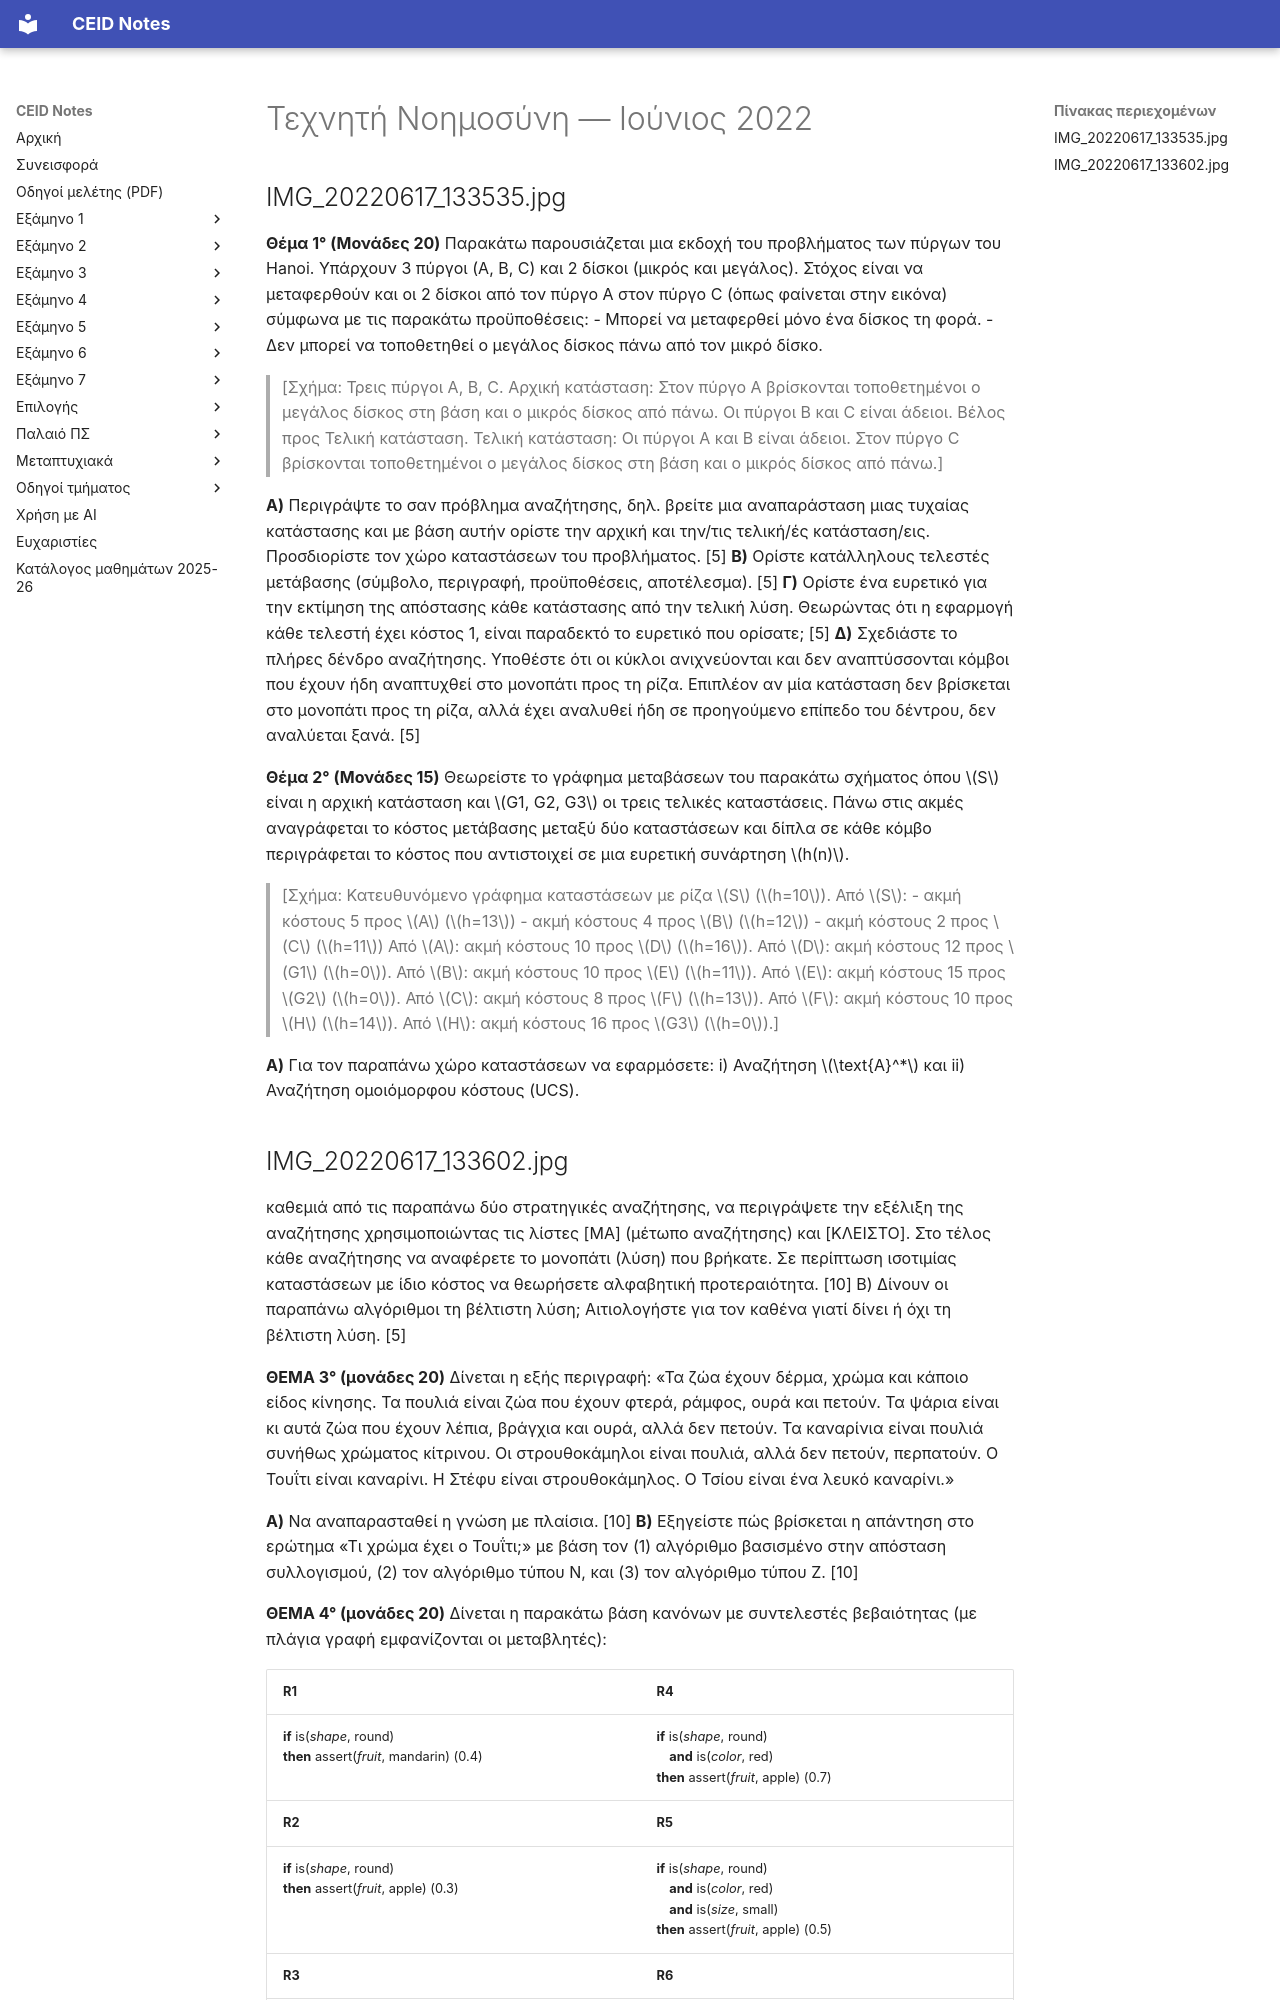

repository: kdngiorgos/ceid-notes · page: Semesters/Semester 5 (5ο Εξάμηνο)/Τεχνητή Νοημοσύνη - CEID_24Y351/Previous Exams/2022-06.html · generator: mkdocs

---
course: CEID_24Y351
session: 2022-06
label: Ιούνιος 2022
sources:
- IMG_20220617_133535.jpg
- IMG_20220617_133602.jpg
- IMG_3335.png
- 2234.png
format: open
duration_min: null
notes: Θέμα 1 (Hanoi) και θέμα αναζήτησης. Το IMG_3335.png είναι διπλότυπη, θολή φωτογραφία των ίδιων σελίδων (επιβεβαιώθηκε). Το 2234.png είναι λυμένη «Άσκηση 4» (γράφημα, πίνακας «Απάντηση») που δεν αντιστοιχεί σε θέμα αυτής της εξέτασης· δεν μεταγράφεται εδώ.
transcription: verbatim
solutions: community
---
# Τεχνητή Νοημοσύνη — Ιούνιος 2022

## IMG_20220617_133535.jpg

**Θέμα 1° (Μονάδες 20)** Παρακάτω παρουσιάζεται μια εκδοχή του προβλήματος των πύργων του Hanoi. Υπάρχουν 3 πύργοι (A, B, C) και 2 δίσκοι (μικρός και μεγάλος). Στόχος είναι να μεταφερθούν και οι 2 δίσκοι από τον πύργο A στον πύργο C (όπως φαίνεται στην εικόνα) σύμφωνα με τις παρακάτω προϋποθέσεις:
- Μπορεί να μεταφερθεί μόνο ένα δίσκος τη φορά.
- Δεν μπορεί να τοποθετηθεί ο μεγάλος δίσκος πάνω από τον μικρό δίσκο.

> [Σχήμα: Τρεις πύργοι A, B, C.
> Αρχική κατάσταση: Στον πύργο A βρίσκονται τοποθετημένοι ο μεγάλος δίσκος στη βάση και ο μικρός δίσκος από πάνω. Οι πύργοι B και C είναι άδειοι.
> Βέλος προς Τελική κατάσταση.
> Τελική κατάσταση: Οι πύργοι A και B είναι άδειοι. Στον πύργο C βρίσκονται τοποθετημένοι ο μεγάλος δίσκος στη βάση και ο μικρός δίσκος από πάνω.]

**Α)** Περιγράψτε το σαν πρόβλημα αναζήτησης, δηλ. βρείτε μια αναπαράσταση μιας τυχαίας κατάστασης και με βάση αυτήν ορίστε την αρχική και την/τις τελική/ές κατάσταση/εις. Προσδιορίστε τον χώρο καταστάσεων του προβλήματος. [5]
**Β)** Ορίστε κατάλληλους τελεστές μετάβασης (σύμβολο, περιγραφή, προϋποθέσεις, αποτέλεσμα). [5]
**Γ)** Ορίστε ένα ευρετικό για την εκτίμηση της απόστασης κάθε κατάστασης από την τελική λύση. Θεωρώντας ότι η εφαρμογή κάθε τελεστή έχει κόστος 1, είναι παραδεκτό το ευρετικό που ορίσατε; [5]
**Δ)** Σχεδιάστε το πλήρες δένδρο αναζήτησης. Υποθέστε ότι οι κύκλοι ανιχνεύονται και δεν αναπτύσσονται κόμβοι που έχουν ήδη αναπτυχθεί στο μονοπάτι προς τη ρίζα. Επιπλέον αν μία κατάσταση δεν βρίσκεται στο μονοπάτι προς τη ρίζα, αλλά έχει αναλυθεί ήδη σε προηγούμενο επίπεδο του δέντρου, δεν αναλύεται ξανά. [5]

**Θέμα 2° (Μονάδες 15)** Θεωρείστε το γράφημα μεταβάσεων του παρακάτω σχήματος όπου $S$ είναι η αρχική κατάσταση και $G1, G2, G3$ οι τρεις τελικές καταστάσεις. Πάνω στις ακμές αναγράφεται το κόστος μετάβασης μεταξύ δύο καταστάσεων και δίπλα σε κάθε κόμβο περιγράφεται το κόστος που αντιστοιχεί σε μια ευρετική συνάρτηση $h(n)$.

> [Σχήμα: Κατευθυνόμενο γράφημα καταστάσεων με ρίζα $S$ ($h=10$).
> Από $S$:
> - ακμή κόστους 5 προς $A$ ($h=13$)
> - ακμή κόστους 4 προς $B$ ($h=12$)
> - ακμή κόστους 2 προς $C$ ($h=11$)
> Από $A$: ακμή κόστους 10 προς $D$ ($h=16$). Από $D$: ακμή κόστους 12 προς $G1$ ($h=0$).
> Από $B$: ακμή κόστους 10 προς $E$ ($h=11$). Από $E$: ακμή κόστους 15 προς $G2$ ($h=0$).
> Από $C$: ακμή κόστους 8 προς $F$ ($h=13$). Από $F$: ακμή κόστους 10 προς $H$ ($h=14$). Από $H$: ακμή κόστους 16 προς $G3$ ($h=0$).]

**Α)** Για τον παραπάνω χώρο καταστάσεων να εφαρμόσετε: i) Αναζήτηση $\text{A}^*$ και ii) Αναζήτηση ομοιόμορφου κόστους (UCS).
